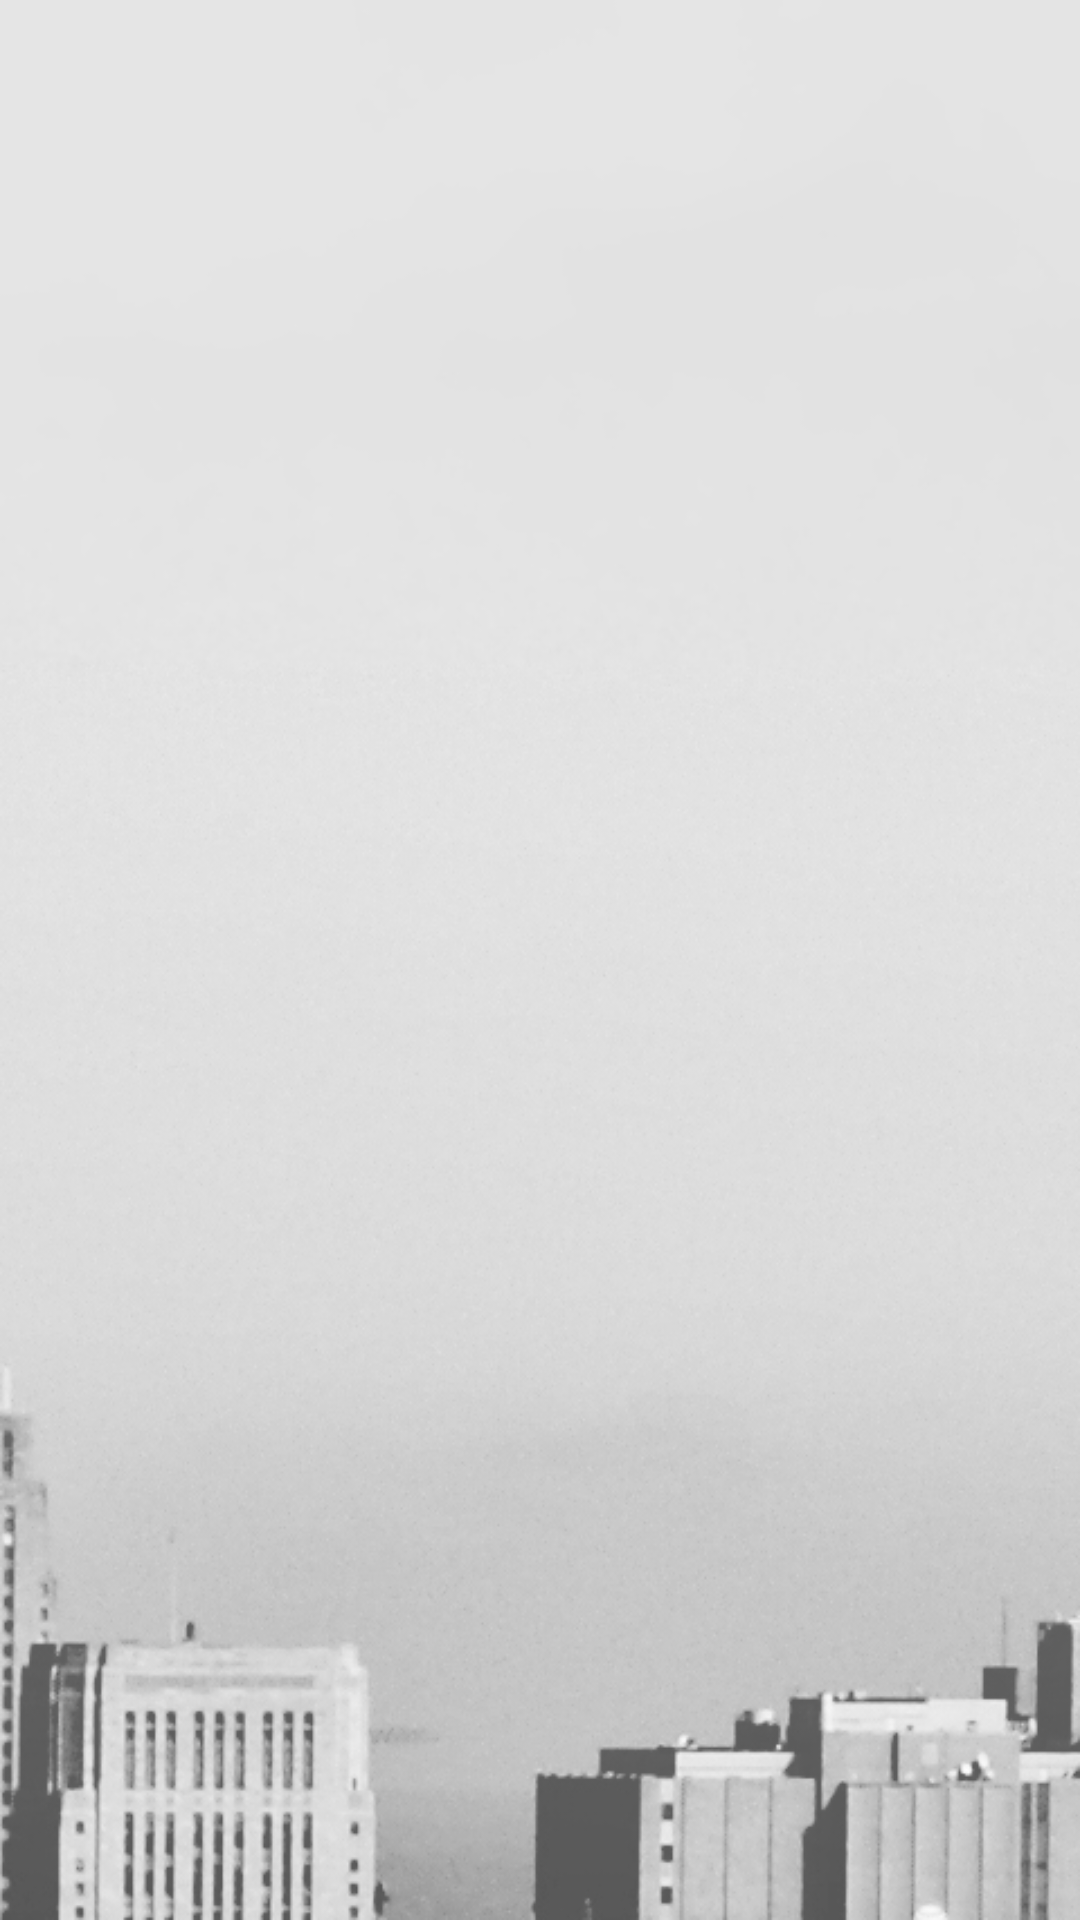

Write the Android layout XML for this screen, with the resource values it uses.
<!-- AndroidManifest.xml: application theme AppTheme -->
<!-- res/layout/manager_maintenance.xml -->
<?xml version="1.0" encoding="utf-8"?>
<LinearLayout xmlns:android="http://schemas.android.com/apk/res/android"
    xmlns:app="http://schemas.android.com/apk/res-auto"
    android:orientation="vertical" android:layout_width="match_parent"
    android:layout_height="match_parent"
    android:background="@drawable/maintenance_bg">

    <android.support.v7.widget.RecyclerView
        android:id="@+id/manager_request_list"
        android:layout_width="match_parent"
        android:layout_height="match_parent"
        app:layoutManager="LinearLayoutManager"/>

</LinearLayout>
<!-- resources referenced by this layout -->
<resources>
  <!-- drawable maintenance_bg: png bitmap (drawable, 198068 bytes) -->
  <style name="AppTheme" parent="Theme.AppCompat.Light.DarkActionBar">
          
          <item name="colorPrimary">@color/colorPrimary</item>
          <item name="colorPrimaryDark">@color/colorPrimaryDark</item>
          <item name="colorAccent">@color/colorBackgroundLight</item>
      </style>
  <color name="colorPrimary">#96858F</color>
  <color name="colorPrimaryDark">#6D7993</color>
  <color name="colorBackgroundLight">#D5D5D5</color>
</resources>
